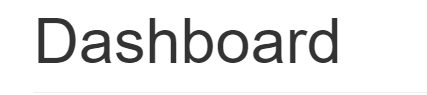
Task: Generate yearly report - performer
Workflow: System1_NavigateTo_UploadYearlyReport

Step 1: Attach Browser 'chrome.exe ACME' in window 'ACME System 1 - *' (chrome.exe)
